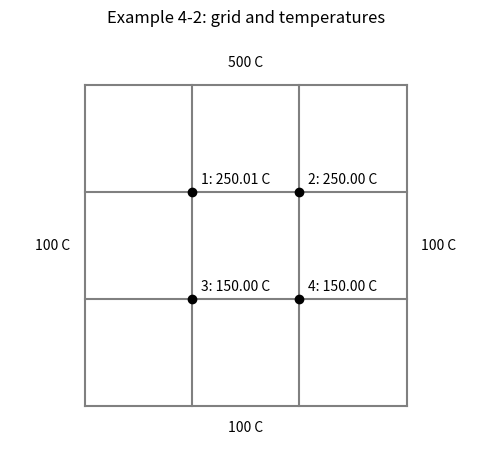

Source code (Python):
# 例题 4-2：二维稳态导热问题的数值解，Gauss-Seidel迭代法

# 边界温度（上边界500°C，其余边界100°C）
T_top = 500
T_left = 100
T_right = 100
T_bottom = 100

# 初始内部节点温度（上排300°C，下排200°C）
T1 = 300.0
T2 = 300.0
T3 = 200.0
T4 = 200.0

# 收敛阈值与最大迭代次数
eps = 2e-4
max_iter = 100

print(f"{'迭代次数':<6} {'T1':>10} {'T2':>10} {'T3':>10} {'T4':>10}")
print(f"{0:<6} {T1:10.2f} {T2:10.2f} {T3:10.2f} {T4:10.2f}")

for k in range(1, max_iter + 1):
    T1_new = 0.25 * (T_left + T_top + T2 + T3)
    T2_new = 0.25 * (T1_new + T_top + T4 + T_right)
    T3_new = 0.25 * (T_left + T1_new + T4 + T_bottom)
    T4_new = 0.25 * (T2_new + T3_new + T_bottom + T_right)

    print(f"{k:<6} {T1_new:10.2f} {T2_new:10.2f} {T3_new:10.2f} {T4_new:10.2f}")

    # 相对变化判据；先保存本次结果，再判断是否停止。
    error = max(abs((T1_new-T1)/T1_new), abs((T2_new-T2)/T2_new),
                abs((T3_new-T3)/T3_new), abs((T4_new-T4)/T4_new))
    T1, T2, T3, T4 = T1_new, T2_new, T3_new, T4_new
    if error < eps:
        break
else:
    raise RuntimeError('迭代未收敛')

# 输出：图4-7的网格、边界条件和计算节点。
import matplotlib.pyplot as plt
fig, ax = plt.subplots()
for position in range(4):
    ax.plot([position,position],[0,3],color='gray')
    ax.plot([0,3],[position,position],color='gray')
for x,y,index,value in [(1,2,1,T1),(2,2,2,T2),(1,1,3,T3),(2,1,4,T4)]:
    ax.plot(x,y,'ko')
    ax.text(x+0.08,y+0.08,f'{index}: {value:.2f} C')
for x,y,value in [(1.5,3.2,T_top),(-0.3,1.5,T_left),(3.3,1.5,T_right),(1.5,-0.2,T_bottom)]:
    ax.text(x,y,f'{value} C',ha='center',va='center')
ax.set_aspect('equal')
ax.set(xlim=(-0.7,3.7),ylim=(-0.5,3.5),title='Example 4-2: grid and temperatures')
ax.axis('off')
fig.tight_layout()
plt.show()
